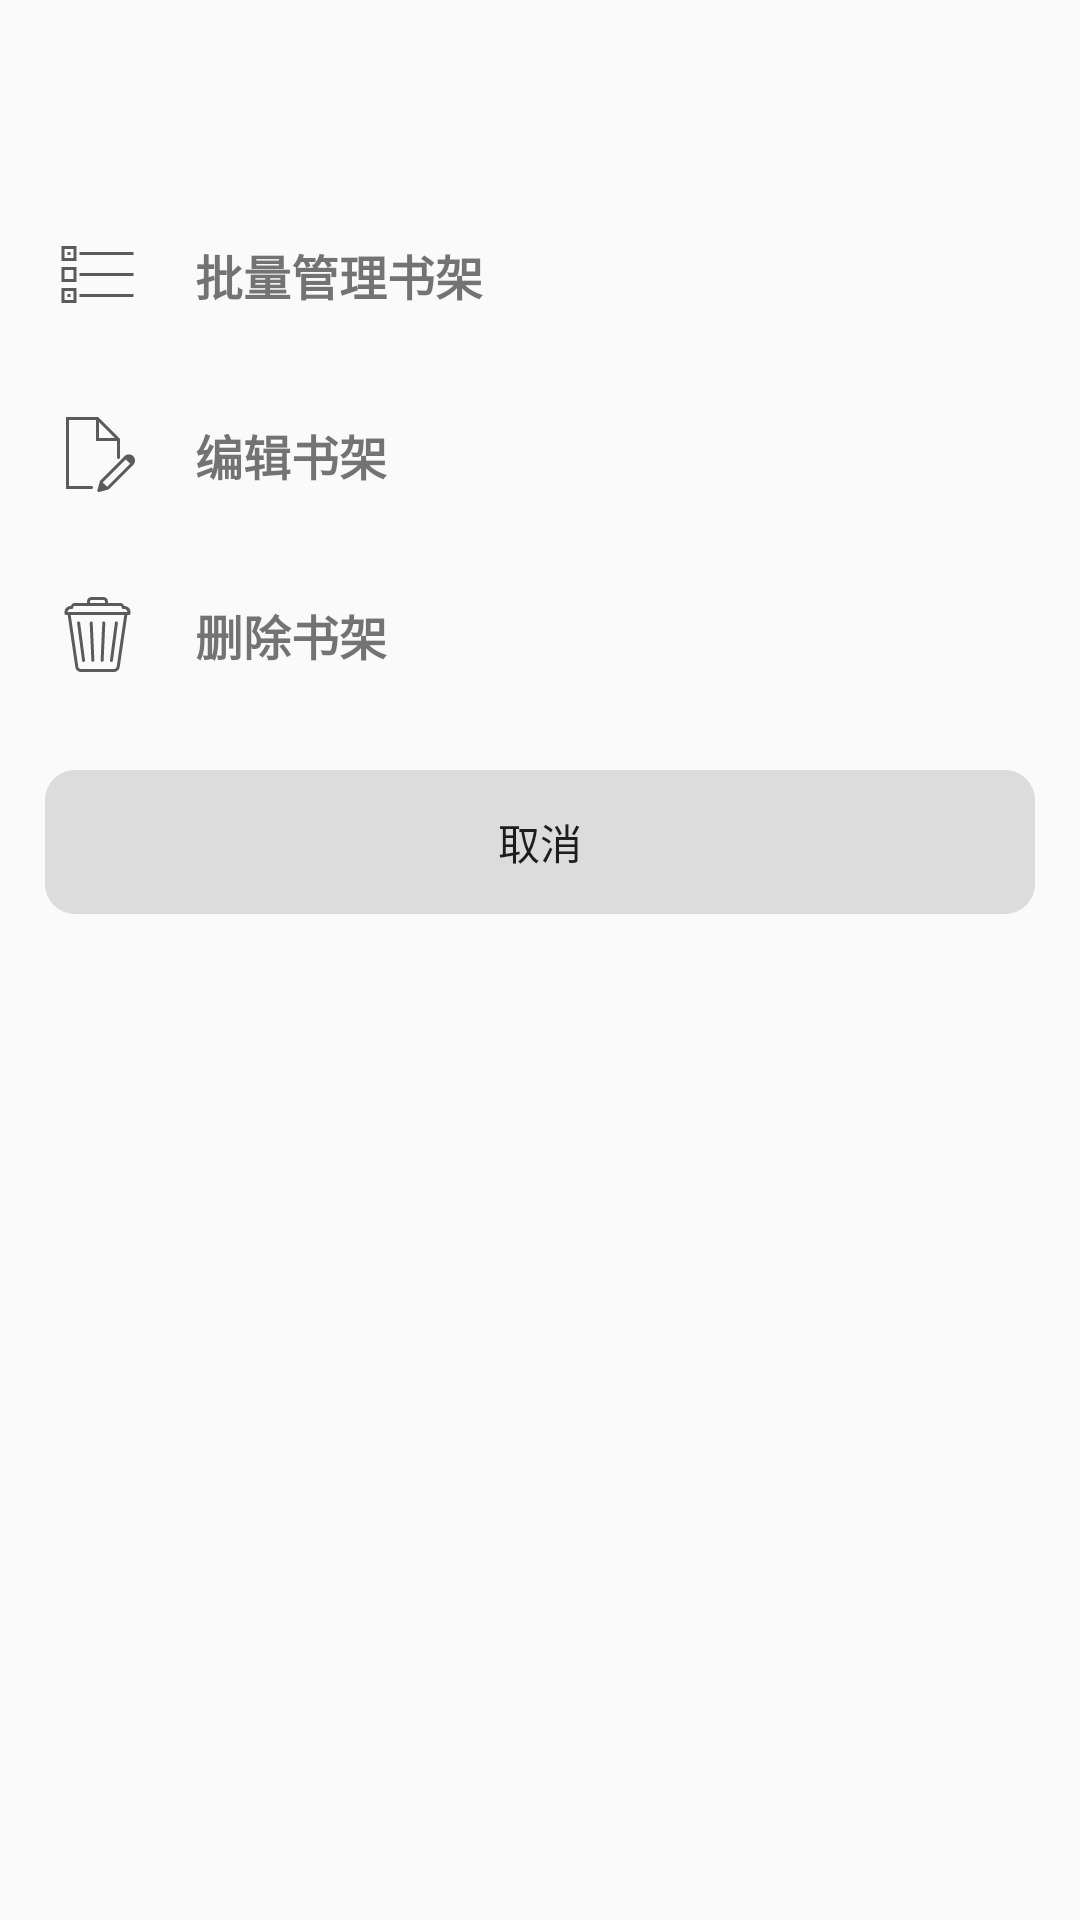

Produce the Android XML layout that renders to this screen, including the resource entries it uses.
<!-- AndroidManifest.xml: application theme Theme.DeepInk -->
<!-- res/layout/dialog_bookshelf_options.xml -->
<?xml version="1.0" encoding="utf-8"?>
<LinearLayout xmlns:android="http://schemas.android.com/apk/res/android"
    android:layout_width="match_parent"
    android:layout_height="match_parent"
    android:orientation="vertical">

    <TextView
        android:id="@+id/textView_bookshelfName"
        android:layout_width="wrap_content"
        android:layout_height="wrap_content"
        android:layout_gravity="center"
        android:layout_marginTop="20dp"
        android:layout_marginBottom="20dp"
        android:gravity="center"
        android:textSize="16sp"
        android:textStyle="bold" />

    <LinearLayout
        android:id="@+id/linearLayout_multiManage"
        android:layout_width="match_parent"
        android:layout_height="40dp"
        android:layout_margin="10dp"
        android:layout_marginLeft="20dp"
        android:clickable="true"
        android:orientation="horizontal">

        <ImageView
            android:id="@+id/image_multiManage"
            android:layout_width="25dp"
            android:layout_height="25dp"
            android:layout_gravity="center_vertical"
            android:layout_marginLeft="10dp"
            android:layout_marginRight="20dp"
            android:src="@drawable/ic_main_left_more_multi" />

        <TextView
            android:id="@+id/text_multiManage"
            android:layout_width="wrap_content"
            android:layout_height="wrap_content"
            android:layout_gravity="center_vertical"
            android:textSize="16sp"
            android:textStyle="bold"
            android:text="@string/multiManage" />
    </LinearLayout>

    <LinearLayout
        android:id="@+id/linearLayout_manageBookshelf"
        android:layout_width="match_parent"
        android:layout_height="40dp"
        android:layout_margin="10dp"
        android:layout_marginLeft="20dp"
        android:clickable="true"
        android:orientation="horizontal">

        <ImageView
            android:id="@+id/image_manageBookshelf"
            android:layout_width="25dp"
            android:layout_height="25dp"
            android:layout_gravity="center_vertical"
            android:layout_marginLeft="10dp"
            android:layout_marginRight="20dp"
            android:src="@drawable/ic_main_left_more_edit" />

        <TextView
            android:id="@+id/text_manageBookshelf"
            android:layout_width="wrap_content"
            android:layout_height="wrap_content"
            android:layout_gravity="center_vertical"
            android:textSize="16sp"
            android:textStyle="bold"
            android:text="@string/manageBookshelf" />
    </LinearLayout>

    <LinearLayout
        android:id="@+id/linearLayout_deleteBookshelf"
        android:layout_width="match_parent"
        android:layout_height="40dp"
        android:layout_margin="10dp"
        android:layout_marginLeft="20dp"
        android:clickable="true"
        android:orientation="horizontal">

        <ImageView
            android:id="@+id/image_deleteBookshelf"
            android:layout_width="25dp"
            android:layout_height="25dp"
            android:layout_gravity="center_vertical"
            android:layout_marginLeft="10dp"
            android:layout_marginRight="20dp"
            android:src="@drawable/ic_main_left_more_rubbish" />

        <TextView
            android:id="@+id/text_deleteBookshelf"
            android:layout_width="wrap_content"
            android:layout_height="wrap_content"
            android:layout_gravity="center_vertical"
            android:textSize="16sp"
            android:textStyle="bold"
            android:text="@string/deleteBookshelf" />
    </LinearLayout>

    <Button
        android:id="@+id/btn_cancel"
        style="?android:attr/borderlessButtonStyle"
        android:layout_width="match_parent"
        android:layout_height="48dp"
        android:layout_margin="15dp"
        android:background="@drawable/selector_btn_with_grey_color"
        android:text="@string/cancel" />

</LinearLayout>
<!-- resources referenced by this layout -->
<resources>
  <!-- drawable ic_main_left_more_edit (drawable) -->
  <vector xmlns:android="http://schemas.android.com/apk/res/android"
      android:width="32dp"
      android:height="32dp"
      android:viewportWidth="50"
      android:viewportHeight="50">
    <path
        android:pathData="M4,0L4,48L21,48C21.3594,48.0039 21.6953,47.8164 21.8789,47.5039C22.0586,47.1914 22.0586,46.8086 21.8789,46.4961C21.6953,46.1836 21.3594,45.9961 21,46L6,46L6,2L24,2L24,16L38,16L38,27C37.9961,27.3594 38.1836,27.6953 38.4961,27.8789C38.8086,28.0586 39.1914,28.0586 39.5039,27.8789C39.8164,27.6953 40.0039,27.3594 40,27L40,14.5938L39.7188,14.2813L25.7188,0.2813L25.4063,0ZM26,3.4375L36.5625,14L26,14ZM45.9063,24.9063C44.8555,24.9063 43.8008,25.293 43,26.0938L42.3125,26.8125L42.3438,26.8438L26.9063,42.2813C26.7773,42.3984 26.6797,42.5508 26.625,42.7188L24.9375,48.7188C24.8359,49.0664 24.9258,49.4414 25.1797,49.7031C25.4336,49.9609 25.8047,50.0625 26.1563,49.9688L32.1563,48.375C32.3242,48.3203 32.4766,48.2227 32.5938,48.0938L48.4063,32.4063C48.5313,32.2969 48.6289,32.1563 48.6875,32L48.8125,31.9063C50.4141,30.3047 50.4141,27.6953 48.8125,26.0938C48.0117,25.293 46.957,24.9063 45.9063,24.9063ZM43.75,28.25L46.75,31.25L31.4063,46.5L28.4688,43.6563L28.5,43.5313Z"
        android:fillColor="#5B5B5B"/>
  </vector>
  <!-- drawable ic_main_left_more_multi (drawable) -->
  <vector xmlns:android="http://schemas.android.com/apk/res/android"
      android:width="32dp"
      android:height="32dp"
      android:viewportWidth="50"
      android:viewportHeight="50">
    <path
        android:pathData="M1,6L1,7L1,16L11,16L11,6L1,6zM3,8L9,8L9,14L3,14L3,8zM5,10L5,12L7,12L7,10L5,10zM13,10L13,12L49,12L49,10L13,10zM1,20L1,21L1,30L11,30L11,20L1,20zM3,22L9,22L9,28L3,28L3,22zM13,24L13,26L49,26L49,24L13,24zM1,34L1,35L1,44L11,44L11,34L1,34zM3,36L9,36L9,42L3,42L3,36zM5,38L5,40L7,40L7,38L5,38zM13,38L13,40L49,40L49,38L13,38z"
        android:fillColor="#5B5B5B"/>
  </vector>
  <!-- drawable ic_main_left_more_rubbish: vector/xml drawable (drawable, 2584 chars, omitted) -->
  <!-- drawable selector_btn_with_grey_color (drawable) -->
  <?xml version="1.0" encoding="utf-8"?>
  <selector xmlns:android="http://schemas.android.com/apk/res/android">
  
      
      <item android:drawable="@drawable/shape_btn_normal" android:state_pressed="false"/>
      
      <item android:drawable="@drawable/shape_btn_pressed" android:state_pressed="true"/>
  
  </selector>
  <string name="cancel">取消</string>
  <string name="deleteBookshelf">删除书架</string>
  <string name="manageBookshelf">编辑书架</string>
  <string name="multiManage">批量管理书架</string>
  <style name="Theme.DeepInk" parent="Theme.MaterialComponents.DayNight.NoActionBar.Bridge">
          
          <item name="colorPrimary">@color/white</item>
          <item name="colorPrimaryVariant">@color/white</item>
          <item name="colorOnPrimary">@color/white</item>
          
          <item name="colorSecondary">@color/teal_200</item>
          <item name="colorSecondaryVariant">@color/teal_700</item>
          <item name="colorOnSecondary">@color/black</item>
          
          <item name="android:statusBarColor" tools:targetApi="l">?attr/colorPrimaryVariant</item>
          
      </style>
  <!-- drawable shape_btn_normal (drawable) -->
  <?xml version="1.0" encoding="utf-8"?>
  <shape xmlns:android="http://schemas.android.com/apk/res/android">
      <corners android:radius="10dp" />
      <solid android:color="@color/gainsboro" />
  </shape>
  <!-- drawable shape_btn_pressed (drawable) -->
  <?xml version="1.0" encoding="utf-8"?>
  <shape xmlns:android="http://schemas.android.com/apk/res/android">
      <corners android:radius="10dp"/>
      <solid android:color="@color/silver"/>
  </shape>
  <color name="white">#FFFFFFFF</color>
  <color name="teal_200">#FF03DAC5</color>
  <color name="teal_700">#FF018786</color>
  <color name="black">#FF000000</color>
  <color name="gainsboro">#DCDCDC</color>
  <color name="silver">#C0C0C0</color>
</resources>
